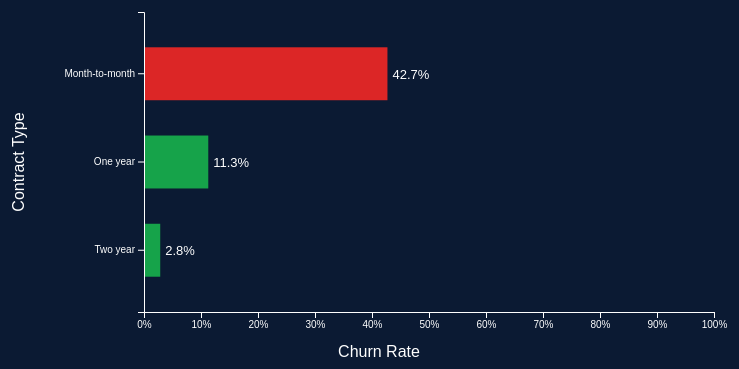
D3 v7 page, settled after 360 driven frames (6 s of simulated time); the page loaded 1 data file(s).


// ── script.js
d3.csv("churn_contract.csv").then(data => {

    data.forEach(d => {
        d.Churn = d.Churn === "Yes" ? 1 : 0;
    });

    window.fullData = data;

    createFilter(data);
    updateDashboard(data);
});

//////////////////////////////////////////////////////
// FILTER
//////////////////////////////////////////////////////

function createFilter(data){

    const contracts = ["All", ...new Set(data.map(d=>d.Contract))];

    const select = d3.select(".chartBox")
        .insert("select", "#chart")
        .style("margin-bottom","10px")
        .style("padding","6px")
        .style("border-radius","6px");

    select.selectAll("option")
        .data(contracts)
        .enter()
        .append("option")
        .text(d=>d);

    select.on("change", function(){
        const val = this.value;

        const filtered = val === "All"
            ? fullData
            : fullData.filter(d=>d.Contract === val);

        updateDashboard(filtered);
    });
}

//////////////////////////////////////////////////////
// UPDATE DASHBOARD
//////////////////////////////////////////////////////

function updateDashboard(data){

    let grouped = d3.rollups(
        data,
        v => d3.mean(v, d => d.Churn),
        d => d.Contract
    ).map(d => ({contract: d[0], value: d[1]}));

    // 🔥 SORTING (NEW)
    grouped.sort((a,b)=>b.value-a.value);

    d3.select("#chart").html("");

    drawChart(grouped);

    const highest = grouped[0];

    d3.select("#insight").html(`
        <b>Key Insight</b><br><br>
        <b>${highest.contract}</b> customers show the highest churn 
        (${(highest.value*100).toFixed(1)}%). 
        This indicates weaker customer commitment in shorter contracts.
    `);

    // 🔥 RISK BADGE (NEW)
    d3.select("#insight")
        .append("div")
        .style("margin-top","10px")
        .style("font-weight","bold")
        .style("color", highest.value > 0.3 ? "#dc2626" : "#16a34a")
        .text(highest.value > 0.3 ? "⚠ High Risk Segment" : "✓ Stable Segment");

    // 🔥 SUBHEADING (NEW)
    d3.select(".chartBox h2")
        .html("Churn Rate by Contract Type")
        .append("div")
        .style("font-size","14px")
        .style("color","#94a3b8")
        .style("margin-top","5px")
        .text("Short-term contracts show significantly higher churn behavior");
}

//////////////////////////////////////////////////////
// CHART
//////////////////////////////////////////////////////

function drawChart(data){

    const width = 750;
    const height = 420;

    const svg = d3.select("#chart")
        .append("svg")
        .attr("width", width)
        .attr("height", height);

    const tooltip = d3.select("body")
        .append("div")
        .style("position","absolute")
        .style("background","#0b1a33")
        .style("padding","8px 12px")
        .style("border-radius","6px")
        .style("color","white")
        .style("font-size","12px")
        .style("pointer-events","none")
        .style("opacity",0);

    const y = d3.scaleBand()
        .domain(data.map(d=>d.contract))
        .range([60, height-60])
        .padding(0.4);

    const x = d3.scaleLinear()
        .domain([0,1])
        .range([140, width-40]);

    //////////////////////////////////////////////////////
    // BARS
    //////////////////////////////////////////////////////

    const bars = svg.selectAll("rect")
        .data(data)
        .enter()
        .append("rect")
        .attr("y",d=>y(d.contract))
        .attr("height",y.bandwidth())
        .attr("x",140)
        .attr("width",0)
        .attr("fill",d => d.value > 0.3 ? "#dc2626" : "#16a34a")
        .style("cursor","pointer")

        // 🔥 HOVER GLOW (NEW)
        .on("mouseover", function(event,d){
            d3.select(this)
              .attr("opacity",0.7)
              .attr("stroke","#ffffff")
              .attr("stroke-width",2);

            tooltip
                .style("opacity",1)
                .html(`
                    <b>${d.contract}</b><br>
                    Churn: ${(d.value*100).toFixed(1)}%
                `);
        })
        .on("mousemove", function(event){
            tooltip
                .style("left",(event.pageX + 10) + "px")
                .style("top",(event.pageY - 20) + "px");
        })
        .on("mouseout", function(){
            d3.select(this)
              .attr("opacity",1)
              .attr("stroke","none");

            tooltip.style("opacity",0);
        });

    // Animation
    bars.transition()
        .duration(1000)
        .attr("width",d=>x(d.value)-140);

    //////////////////////////////////////////////////////
    // LABELS
    //////////////////////////////////////////////////////

    svg.selectAll(".bar-label")
        .data(data)
        .enter()
        .append("text")
        .attr("x",d=>x(d.value)+5)
        .attr("y",d=>y(d.contract)+y.bandwidth()/2+5)
        .text(d => (d.value*100).toFixed(1)+"%")
        .style("fill","white")
        .style("font-size","13px");

    //////////////////////////////////////////////////////
    // AXES
    //////////////////////////////////////////////////////

    svg.append("g")
        .attr("transform","translate(140,0)")
        .call(d3.axisLeft(y));

    svg.append("g")
        .attr("transform",`translate(0,${height-60})`)
        .call(d3.axisBottom(x).tickFormat(d3.format(".0%")));

    //////////////////////////////////////////////////////
    // AXIS LABELS
    //////////////////////////////////////////////////////

    svg.append("text")
        .attr("x", width/2)
        .attr("y", height-15)
        .attr("text-anchor","middle")
        .text("Churn Rate")
        .style("fill","white");

    svg.append("text")
        .attr("transform","rotate(-90)")
        .attr("x",-height/2)
        .attr("y",20)
        .attr("text-anchor","middle")
        .text("Contract Type")
        .style("fill","white");
}

### data: churn_contract.csv
Contract, tenure, MonthlyCharges, Churn
Month-to-month, 1, 29.85, No
One year, 34, 56.95, No
Month-to-month, 2, 53.85, Yes
One year, 45, 42.3, No
Month-to-month, 2, 70.7, Yes
Month-to-month, 8, 99.65, Yes
Month-to-month, 22, 89.1, No
Month-to-month, 10, 29.75, No
Month-to-month, 28, 104.8, Yes
One year, 62, 56.15, No
Month-to-month, 13, 49.95, No
Two year, 16, 18.95, No
One year, 58, 100.3, No
Month-to-month, 49, 103.7, Yes
Month-to-month, 25, 105.5, No
Two year, 69, 113.2, No
One year, 52, 20.65, No
Two year, 71, 106.7, No
Month-to-month, 10, 55.2, Yes
Month-to-month, 21, 90.05, No
Month-to-month, 1, 39.65, Yes
One year, 12, 19.8, No
Month-to-month, 1, 20.15, Yes
Two year, 58, 59.9, No
Month-to-month, 49, 59.6, No
Month-to-month, 30, 55.3, No
Month-to-month, 47, 99.35, Yes
Month-to-month, 1, 30.2, Yes
Two year, 72, 90.25, No
Month-to-month, 17, 64.7, Yes
Two year, 71, 96.35, No
Month-to-month, 2, 95.5, No
One year, 27, 66.15, No
Month-to-month, 1, 20.2, No
Month-to-month, 1, 45.25, No
Two year, 72, 99.9, No
Month-to-month, 5, 69.7, Yes
Month-to-month, 46, 74.8, No
Month-to-month, 34, 106.3, Yes
Month-to-month, 11, 97.85, Yes
One year, 10, 49.55, No
Two year, 70, 69.2, No
One year, 17, 20.75, No
Two year, 63, 79.85, No
Month-to-month, 13, 76.2, No
Month-to-month, 49, 84.5, No
Month-to-month, 2, 49.25, No
Month-to-month, 2, 80.65, Yes
Two year, 52, 79.75, No
Two year, 69, 64.15, No
Month-to-month, 43, 90.25, No
Month-to-month, 15, 99.1, Yes
Month-to-month, 25, 69.5, No
Month-to-month, 8, 80.65, Yes
One year, 60, 74.85, No
Month-to-month, 18, 95.45, Yes
One year, 63, 99.65, No
One year, 66, 108.5, No
Two year, 34, 24.95, No
Two year, 72, 107.5, No
... 6,972 more rows